Photos from the image-classification dataset "cropped_images" in the GitHub repository Katsure/cropped_images. Its 3 classes are: down, flagged, standing.

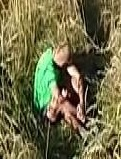
Label: down

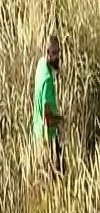
Label: standing

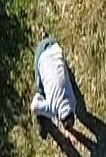
Label: down

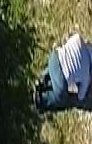
Label: down

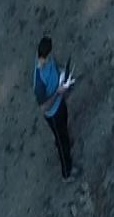
Label: standing

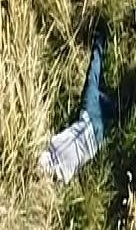
Label: down
